pico-8 play session: no input (idle)

[t = 2 s] idle ~2s (no d-pad/buttons)
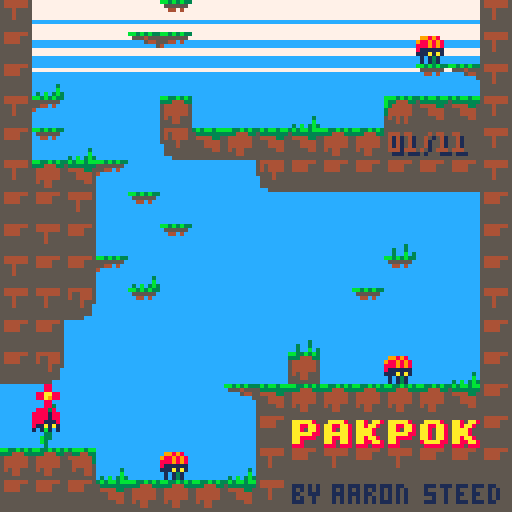

pico-8 cartridge
version 29
__lua__
--pakpok
--by st33d

--Utils

--globals

--flags
f_player = shl(1, 0)--us
f_wall = shl(1, 1)--hard surface
f_trap = shl(1, 2)--area we scan for ids
f_ledge = shl(1, 3)--hard surface only when going down
f_crate = shl(1, 4)--pushable box, causes bugs
f_puck = shl(1, 5)--kickable box
f_stop = shl(1, 6)--stops crates
--pico 8 doesn't use flags this high, so it works for out-of-bounds
f_outside = shl(1, 8)
--everything except crates ignores these
f_trapstop = bor(f_trap,f_stop)

--physical objects
blokmap = {x=0,y=0,w=16,h=16}--defines room boundaries
dropdamp = 0.98--default falling friction
grav = 0.37--set g on a blok to simulate gravity
minmove = 0.1--avoid micro-sliding, floating point error can lead to phasing
poppwr = 5.6--power of pop-jump

us = nil--the player

levels={
  {x=0,y=32,w=16,h=32},--intro - 1
  {x=0,y=16,w=16,h=16},--spikes - 2
  {x=16,y=0,w=16,h=32},--crumble,slabs - 3
  {x=32,y=16,w=16,h=48},--gliding - 4
  {x=16,y=32,w=16,h=32},--poppa - 5
  {x=32,y=0,w=16,h=16},--crate - 6
  {x=64,y=48,w=16,h=16},--spittas - 7
  {x=64,y=16,w=16,h=32},--poppa tight - 8
  {x=48,y=32,w=16,h=32},--spitta skills - 9
  {x=64,y=0,w=16,h=16},--crate skills - 10
  {x=48,y=0,w=16,h=32},--fast slabs - 11
  {x=128-16,y=48,w=16,h=16}--end - 10
  ,{x=0,y=0,w=16,h=16}--test
}


--add to print out debug
debug = {}
-- the coordinates of the upper left corner of the camera
cam_x,cam_y = 0,0
backcol=12
frames=0
fadep=1
transition=nil--screen fade transition
level=1
--level=#levels

-- screen shake offset
shkx,shky = 0,0
-- screen shake speed
shkdelay,shkxt,shkyt=2,2,2

-- based on https://github.com/jonstoler/class.lua
-- i removed the getter setters, no idea if that
-- broke it but it seems to still work
classdef = {}

-- default (empty) constructor
function classdef:init(...) end

-- create a subclass
function classdef:extend(obj)
  local obj = obj or {}
  local function copytable(table, destination)
    local table = table or {}
    local result = destination or {}
    for k, v in pairs(table) do
      if not result[k] then
        if type(v) == "table" and k ~= "__index" and k ~= "__newindex" then
          result[k] = copytable(v)
        else
          result[k] = v
        end
      end
    end
    return result
  end
  copytable(self, obj)
  obj._ = obj._ or {}
  local mt = {}
  -- create new objects directly, like o = object()
  mt.__call = function(self, ...)
    return self:new(...)
  end
  setmetatable(obj, mt)
  return obj
end

-- create an instance of an object with constructor parameters
function classdef:new(...)
  local obj = self:extend({})
  if obj.init then obj:init(...) end
  return obj
end

function class(attr)
  attr = attr or {}
  return classdef:extend(attr)
end



-- for when you need to send a list of stuff to print
function joinstr(...)
  local args = {...}
  local s = ""
  for i in all(args) do
    if type(i)=="boolean" then
      i = i and "true" or "false"
    end
    if s == "" then
      s = i
    else
      s = s..","..i
    end
  end
  return s
end

function pick1(a,b)
  if rnd(2)>1 then
    return a
  end
  return b
end

--print to debug
function debugp(...)
  add(debug,joinstr(...))
end

function add2(obj, ...)
  local args = {...}
  for table in all(args) do
    add(table, obj)
  end
end

-- method is a function(c,r)
function forinrect(x,y,w,h,method)
  for c=x,(x+w)-1 do
    for r=y,(y+h)-1 do
      method(c,r)
    end
  end
end

function fadepal(_perc)
  local p=flr(mid(0,_perc,1)*100)
  local kmax,col,dpal,j,k
  dpal={0,1,1, 2,1,13,6,
           4,4,9,3, 13,1,13,14}
  for j=1,15 do
   col = j
   kmax=(p+(j*1.46))/22
   for k=1,kmax do
    col=dpal[col]
   end
   if j==12 then backcol=col end--set background col
   pal(j,col)
  end
 end


--transitions
transit=class()

function transit:init(swap,delay)
  self.active,self.dir,self.swap,self.delay,self.t=true,1,swap,delay,0
end

function transit:upd()
  self.t+=self.dir
  if self.t==self.delay then
    self.swap()
    self.dir=-1
  elseif self.t==0 then
    self.active=false
  end
  fadepal(1/self.delay*self.t)
end

--Game
--init----------------------
function _init()
  createlevel(level)
  transition=transit(nil,30)
  transition.dir,transition.t=-1,30--fade in
end

function createlevel(n)
  --setting lists in here for efficient reset
  blox = {}--physics list
  chkpnts = {}--checkpoints
  spikes={}--spike shine
  airspikes={}--air spike shine
  --gfx
  effects={}
  mideffects={}
  backeffects={}
  levelnum=nil
  
  blokmap=levels[n]
  --look for map sprites we can convert to a blok
  local function create(c,r,sp)
    sp = sp or mget(c,r)
    local b = nil
    if sp == 1 then
      mset(c,r,0)
      us = player(c,r)
      b=us
    elseif sp >= 4 and sp <= 7 then
      mset(c,r,0)
      b=slab(c,r,sp)
    elseif sp == 38 or sp==39 then
      mset(c,r,0)
      b=slab(c,r,sp)
    elseif sp == 12 or sp==44 then
      if sp==44 then
        sp=12
        mset(c,r,24)--spikes behind crate
        add(spikes,{x=c*8,y=r*8})
      else mset(c,r,0) end
      --crate
      b=blok(c*8,r*8,8,8,f_crate,bor(f_trap,f_ledge),sp)
      b.pushmask,b.g,b.dy = bor(f_crate,f_player),grav,dropdamp
      b.momignore=f_trap
    elseif sp == 16 then
      b=puck(c,r,sp)
    elseif sp == 56 then
      b=poppa(c,r,sp)
    elseif sp == 19 or sp==20 then
      mset(c,r,0)
      b=spitta(c,r,sp)
    elseif sp == 26 then
      mset(c,r,0)
      add(chkpnts,chkpnt(c,r))
    elseif sp==24 then
      add(spikes,{x=c*8,y=r*8})
    elseif sp==28 then
      add(airspikes,{x=c*8,y=r*8})
    elseif not levelnum and sp==63 then
      levelnum={x=c*8,y=r*8}
    end
    if b then
      add(blox,b)
    end
  end
  forinrect(blokmap.x,blokmap.y,blokmap.w,blokmap.h,create)
  cam_x,cam_y=us:cam()
  
  flrsharps=sharps(spikes,{99,99,100,100,100,101,101,101,101,102,102,103,103})
  airsharps=sharps(airspikes,{88,88,88,104,104,104,104,105,105,106,106,107,107})
  
end

--update----------------------
function _update()
  
  if transition then return end
  
  -- clear colision data
  for a in all(blox) do
    a.touchx,a.touchy = nil,nil
  end
  
  -- simulate
  if(us.active)us:upd()--player 1st for feels
  
  --update checkpoints
  for c in all(chkpnts) do
    c:upd()
  end
  
  for a in all(blox) do
    if(a ~= us and a.active) a:upd()
  end
  
  -- garbage collect
  local good,i = {},1
  for a in all(blox) do
    if a.active then
      good[i] = a
      i += 1
    end
  end
  blox=good
  
  frames+=1
  
end

--draw----------------------
function _draw()
  
  if transition then
    transition:upd()
    if not transition.active then
      transition=nil
      showlevelnum=128
    end
  end
  
  cls(backcol)
  
  -- update camera position
  local x,y = us:cam()
  local f = 0.25
  local scroll_x,scroll_y = (x-cam_x)*f,(y-cam_y)*f
  cam_x += scroll_x
  cam_y += scroll_y
  
  local cx,cy=cam_x+shkx, cam_y+shky
  camera(cx,cy)
  -- cloud lines
  rectfill(cx,cy,cx+127,cy+4,7)
  rectfill(cx,cy+6,cx+127,cy+9,7)
  rectfill(cx,cy+12,cx+127,cy+13,7)
  rectfill(cx,cy+17,cx+127,cy+17,7)
  
  -- draw map
  backeffects=draw_active(backeffects)
  x,y = blokmap.x*8,blokmap.y*8
  
  for c in all(chkpnts) do
    c:draw()
  end
  
  map(blokmap.x,blokmap.y,x,y,blokmap.w,blokmap.h)
  --draw the level number if present
  if levelnum then
    local lvls=#levels-2
    local s = (level<10 and "0"..level or ""..level).."/"..(lvls<10 and "0"..lvls or ""..lvls)
    print(s,levelnum.x+2,levelnum.y+2,1)
    print(s,levelnum.x+1,levelnum.y+1,4)
  end
  flrsharps:draw()
  airsharps:draw()
  --draw a rect of ground under map for screenshake to see
  y += blokmap.h*8
  rectfill(x,y,x+blokmap.w*8,y+8,5)
  mideffects=draw_active(mideffects)
  -- draw blox
  for a in all(blox) do
    if a.active then
      if(a~=us)a:draw()
      --a:drawdbg()
    end
  end
  if(us.active)us:draw()
  
  effects=draw_active(effects)
  
  --update screen shake
  if shkxt > 0 then
    shkxt-=1
    if shkxt == 0 then
      local sn = sgn(shkx)
      if sn > 0 then
        shkx = -shkx
      else
        shkx= -(shkx+1)
      end
      shkxt=shkdelay
    end
  end
  if shkyt > 0 then
    shkyt-=1
    if shkyt == 0 then
      local sn = sgn(shky)
      if sn > 0 then
        shky = -shky
      else
        shky= -(shky+1)
      end
      shkyt=shkdelay
    end
  end
  
  -- print out values added to debug
  pal()
  local total,ty,good=#debug,0,{}
  for i=1,total do
    local s = debug[i]
    print(s,1+cam_x,1+cam_y+ty,0)
    ty += 8
    if(i > total-15) add(good, s)
  end
  debug = good
  
end

-- set screen shake
function shake(x,y)
  if(abs(x)>abs(shkx)) shkx,shkxt=x,shkdelay+1
  if(abs(y)>abs(shky)) shky,shkyt=y,shkdelay+1
end

-- garbage collect drawings on the fly
function draw_active(table)
  local good,i = {},1
  for a in all(table) do
    if a.active then
      a:draw()
      good[i] = a
      i += 1
    end
  end
  return good
end




--Engine
-- aabb recursive moving entity
blok = class()
blokn = 0--track instances of blok for debugging

-- x,y,w,h: bounds
-- flag: a pico 8 map flag
-- ignore: flags we want this blok to ignore
-- sp: sprite
function blok:init(x,y,w,h,flag,ignore,sp)
  self.active,self.x,self.y,self.w,self.h,self.flag,self.ignore,self.sp=
    true,x or 0,y or 0,w or 8,h or 8,flag or 0,ignore or 0,sp or 1
  self.vx,self.vy,self.dx,self.dy,self.touchx,self.touchy=
    0,0,0,0,nil,nil
  self.flipx,self.flipy=false,false
  self.pushmask,self.crushmask,self.momignore = 0,0,nil
  --parent and child carrying, mom and kids
  self.mom,self.kids,self.g = nil,{},0
  blokn+=1
  self.n=blokn
end

--update
function blok:upd()
  --move x, then y, allowing us to slide off walls
  --avoid micro-sliding, floating point error can cause phasing
  if abs(self.vx) > 0.1 then
    self:movex(self.vx)
  end
  if abs(self.vy) > 0.1 then
    self:movey(self.vy)
  end
  --apply damping
  self.vx*=self.dx
  self.vy*=self.dy
  --fall
  if abs(self.g)~=0 then
    if not self.mom then
      self.vy+=self.g
    else
      local m=self.mom
      --check mom is still there
      if not m.movex then
        if mget(m.x/8,m.y/8)~=m.sp then
          self.mom=nil
        end
      end
    end
  end
end

function blok:movex(v)
  local x,y,w,h = self.x,self.y,self.w,self.h
  local edge,obstacles = v>0 and x+w or x,{}
  if v>0 then
    obstacles=getobstacles(x+w,y,v,h,self.ignore,self)
    sort(obstacles,rightwards)
  elseif v<0 then
    obstacles=getobstacles(x+v,y,abs(v),h,self.ignore,self)
    sort(obstacles,leftwards)
  end
  if #obstacles>0 then
    for ob in all(obstacles) do
      local obedge=v>0 and ob.x or ob.x+ob.w
      --break if v reduced to no overlap
      if (v>0 and obedge > edge+v) or (v<0 and obedge < edge+v) then break end
      local shdmove = (edge+v)-obedge--how far should it move?
      self.touchx=ob
      --push?
      if band(ob.flag, self.pushmask)>0 and ob.movex then
        local moved,crush=ob:movex(shdmove),band(ob.flag,self.crushmask)>0
        if abs(moved) < abs(shdmove) then
          if crush then--won't budge, destroy?
            if ob.death then ob:death(self) end
          else v -= shdmove-moved end
        end
      else
        v -= shdmove
      end
      --quit or shdmove will work in reverse
      if(abs(v)<000.1)break
    end
  end
  
  self.x+=v
  
  --have i lost a parent?
  if self.mom then
    local p=self.mom
    if self.x>=p.x+p.w or self.x+self.w<=p.x then
      if p.delkid then
        p:delkid(self)
      else self.mom = nil end
    end
  end
  
  --move children
  if #self.kids>0 then
    local kids=self.kids
    if v>0 then
      for i=#kids,1,-1 do
        kids[i]:movex(v)
      end
    elseif v<0 then
      for i=1,#kids do
        kids[i]:movex(v)
      end
    end
  end
  
  return v
end

--jumping up thru ledges and moving plaforms
--makes this bit very hacky
function blok:movey(v)
  local x,y,w,h = self.x,self.y,self.w,self.h
  local edge,obstacles = v>0 and y+h or y,{}
  if v>0 then
    --ledge landing hack when moving down
    obstacles=getobstacles(x,y+h,w,v,self.momignore or self.ignore,self)
    sort(obstacles,downwards)
  elseif v<0 then
    obstacles=getobstacles(x,y+v,w,abs(v),self.ignore,self)
    sort(obstacles,upwards)
  end
  if #obstacles>0 then
    for ob in all(obstacles) do
      local obedge=v>0 and ob.y or ob.y+ob.h
      --break if v reduced to no overlap
      if (v>0 and obedge > edge+v) or (v<0 and obedge < edge+v) then break end
      --how far should it move?
      local shdmove,skip = (edge+v)-obedge,false
      --is there a special rule for landing on it?
      if v>0 and self.momignore then
        --skip this block if we were below its top
        if y+h>ob.y then skip=true end
      end
      if not skip then
        self.touchy=ob
        local moved,crush=0,band(ob.flag,self.crushmask)>0
        --push?
        if band(ob.flag, self.pushmask)>0 and ob.movey then
          
          moved=ob:movey(shdmove)
          
          --add to children if slower than us
          if v<0 and v<ob.vy and ob.mom ~= self then
            self:addkid(ob)
          end
          if abs(moved) < abs(shdmove) then
            --crush
            if crush then--won't budge, destroy?
              if ob.death then ob:death(self) end
            else
              v -= shdmove-moved
            end
          end
        else v -= shdmove end
        
        --let's say if i can't crush it, it's floor
        if shdmove > 0 and not crush then
          if self.mom then self:delmom() end
          if ob.addkid then ob:addkid(self)
          else
            self.mom=ob
            self.vy=0--cancel velocity
          end
        end
        
        --quit or shdmove will work in reverse
        if(abs(v)<000.1)break
      end
    end
  end
  
  self.y+=v
  
  --have i lost a parent?
  if self.mom then
    if self.y+self.h<self.mom.y then
      self:delmom()
    end
  end
  --move children down? (up is handled by push)
  if v>0 and #self.kids>0 then
    for b in all(self.kids) do
      if b.active then b:movey(v) end
    end
  end
  
  return v
end

function blok:addkid(b)
  if b.mom then b:delmom() end
  b.mom = self
  b.vy = 0
  add(self.kids, b)
  --need to sort children so they're moved without colliding
  sort(self.kids, rightwards)
end

function blok:delkid(b)
  b.mom = nil
  del(self.kids, b)
end

--check there is a parent before calling this
function blok:delmom()
  if self.mom.delkid then self.mom:delkid(self)
  else self.mom = nil end
end

-- clear parent and children - usually called during death()
function blok:divorce()
  if self.mom then self:delmom() end
  for b in all(self.kids) do
    b.mom,b.vy = nil,0
  end
  self.kids = {}
end

function blok:jmp(p)
  self:divorce()
  local s = -p*0.8--magic jumping ratio that i accidentally got stuck on
  self.vy=s
  self.dy=dropdamp
end

function blok:center()
  return self.x+self.w*0.5,self.y+self.h*0.5
end

function blok:intersectsblok(a)
  return not (a.x>=self.x+self.w or a.y>=self.y+self.h or self.x>=a.x+a.w or self.y>=a.y+a.h)
end

function blok:intersects(x,y,w,h)
  return not (x>=self.x+self.w or y>=self.y+self.h or self.x>=x+w or self.y>=y+h)
end

function blok:contains(x,y)
  return x>=self.x and y>=self.y and x<self.x+self.w and y<self.y+self.h
end

function blok:within(x)
  return x>=self.x and x<self.x+self.w
end


--this fails at long distance
--the overflow causes 0,0,0 to be returned, watch for it
function blok:normalto(bx,by)
  local ax,ay = self:center()
  local vx,vy = (bx-ax),(by-ay)
  local len = sqrt(vx*vx+vy*vy)
  if(len > 0) return vx/len,vy/len,len
  return 0,0,0
end

--x,y:position or x is an blok, v:speed, d:damping
function blok:moveto(x,y,v,d)
  local tx,ty,len = self:normalto(x,y)
  if(v > len) v = len
  self.vx,self.vy,self.dx,self.dy = tx*v,ty*v,d,d
end

--check for traps
function blok:trapchk()
  local traps = mapobjects(self.x,self.y,self.w,self.h,bnot(f_trap))
  local endgame = false
  if #traps > 0 then
    -- found traps
    for t in all(traps) do
      local c,r,s = flr(t.x/8),flr(t.y/8),t.sp
      -- floor spikes?
      if s==24 then
        --hit when going down
        if self.y+self.h > t.y+2 and self.y+self.h<=t.y+t.h and blok.within(t,self.x+self.w/2) and
          (self.vy>grav*2 or (self.y+self.h < t.y+t.h-2 and self.vy>0))
        then
          self:death(t)
        end
      -- air spikes?
      elseif s==28 then
        --be nice
        if blok.contains(t,self:center()) then
          self:death(t)
        end
      end
      if not self.active then break end
    end
  end
end

function blok:death(src)--source of death
  self:divorce()
  self.active=false
end

function blok:drawdbg()
  rect(self.x,self.y,self.x+self.w-1,self.y+self.h-1,3)
 if self.mom then
   local m=self.mom
   line(self.x+self.w/2,self.y+self.h/2,m.x+m.w/2,m.y+m.h/2,3)
 end
 print(self.n,self.x,self.y-8,7)
end

function blok:dustx()
  dust((self.flipx and self.x+self.w or self.x),
          self.y+self.h/2+rnd(self.h/2),
          2,pick1(6,7))
end
 
function blok:dusty()
  dust(self.x+self.w/2,self.y+self.h,2,pick1(6,7))
end

function blok:updanim()
  self.anim:draw()
  if not self.anim.active then self.anim=nil end
end

function blok:draw(sp,offx,offy)
  sp,offx,offy = sp or self.sp,offx or -4,offy or -4
  local x,y=offx+self.x+self.w*0.5,offy+self.y+self.h*0.5
  spr(sp,x,y,1,1,self.flipx,self.flipy)
end

-- collision utils

function centertile(c,r,w,h)
  w,h = (w or 0),(h or 0)
  return (4+c*8)-w*0.5,(4+r*8)-h*0.5
end

function lookblokx(x,y,w,h,v,source)
  for b in all(blox) do
    if b~=source and ((v>0 and b:intersects(x+w,y,v,h)) or
      (v<0 and b:intersects(x+v,y,abs(v),h))) then
      return b
    end
  end
  return nil
end

function lookbloky(x,y,w,h,v,source)
  for b in all(blox) do
    if b~=source and ((v>0 and b:intersects(x,y+h,w,v)) or
      (v<0 and b:intersects(x,y+v,w,abs(v)))) then
      return b
    end
  end
  return nil
end

--return a table of objects describing tiles on the map
--ignore: do not return anything with this flag
--result: a table of results to add to
function mapobjects(x,y,w,h,ignore,result)
  result,ignore = result or {},ignore or 0
  local xmin, ymin = flr(x/8),flr(y/8)
  -- have to deduct a tiny amount, or we end up looking at a neighbour
  local xmax, ymax = flr((x+w-0.0001)/8),flr((y+h-0.0001)/8)
  local rxmin,rymin,rxmax,rymax = blokmap.x,blokmap.y,blokmap.x+blokmap.w-1,blokmap.y+blokmap.h-1
  for c=xmin,xmax do
    for r=ymin,ymax do
      --bounds check
      if c<rxmin or r<rymin or c>rxmax or r>rymax then
        add(result, {x=c*8,y=r*8,w=8,h=8,flag=f_outside,sp=0})
      else
        local sp=mget(c,r)
        local f = fget(sp)
        if f > 0 and band(f, ignore) == 0 then
          add(result, {x=c*8,y=r*8,w=8,h=8,flag=f,sp=sp})
        end
      end
    end
  end
  return result
end

function getblox(x,y,w,h,ignore,source)
  local result = {}
  ignore = ignore or 0
  for a in all(blox) do
    if a ~= source and a.active then
      if band(ignore, a.flag)==0 and a:intersects(x,y,w,h) then
        add(result, a)
      end
    end
  end
  return result
end

--return all blox or tiles in an area,
--excluding source from the list and anything with a flag it ignores
--tiles returned are basic versions of blox
function getobstacles(x,y,w,h,ignore,source)
  local result = {}
  ignore = ignore or 0
  mapobjects(x,y,w,h,ignore,result)
  for a in all(blox) do
    if a ~= source and a.active then
      if band(ignore, a.flag)==0 and a:intersects(x,y,w,h) then
        add(result, a)
      end
    end
  end
  return result
end



-- sorting comparators
function rightwards(a,b)
  return a.x>b.x
end
function leftwards(a,b)
  return a.x<b.x
end
function downwards(a,b)
  return a.y>b.y
end
function upwards(a,b)
  return a.y<b.y
end

--insertion sort
function sort(a,cmp)
  for i=1,#a do
    local j = i
    while j > 1 and cmp(a[j-1],a[j]) do
        a[j],a[j-1] = a[j-1],a[j]
    j = j - 1
    end
  end
end

--it's you murphy
player = blok:extend()

function player:init(c,r)
  self.sc, self.sr = c,r -- spawn column & row
  add(chkpnts,chkpnt(c,r))--drop a checkpoint
  c,r = c*8+1,r*8+2
  blok.init(self,c,r,6,6,f_player,bor(f_trapstop,f_ledge),1)
  self.dx,self.dy,self.speed,self.g=
    0.4,dropdamp,0.8,grav
  self.pushmask = bor(f_puck,f_crate)
  --same as our normal self.ignore, but without f_ledge
  --this hack allows us to collide with only the top of
  --an f_ledge and ignore the rest
  --(i would implement all directions, but pico8 m8)
  self.momignore = f_trapstop
  self.coyote=0
  self.jmpheld=false
  self.jmphold=0
  self.camy=self.y+self.h/2
  self.launched=false
  self.exit=false
end

function player:upd()
  
  if self.exit then
    if self.x<self.exit.x+10 then
      self.x+=1
    else
      if not transition then
        transition=transit(function()
          if level<=#levels then
            level+=1
            createlevel(level)
          end
        end,30)
      end
    end
    return
  end
  
  --trap check
  self:trapchk()
  if not self.active then return end
  
  -- move
  if btn(0) then
   self.vx -= self.speed
   self.flipx=true
  end
  if btn(1) then
   self.vx += self.speed
   self.flipx=false
  end
  self.dy=dropdamp
  --jump curve
  --if self.vy<0 and self.jumphold<-0.1 then
  --  self.vy+=self.jumphold
  --  self.jumphold*=0.5
  --end
  local btndwn=(btn(4) or btn(5))
  if btndwn then
    if btndwn~=self.btndwn then
      sfx(3,0)--flap wings
    end
    if self.mom==nil and self.vy>=0 then
      self.dy=0.1
    end
    if self.coyote>0 and not self.jmpheld then
      self:jmp(3.1)
      sfx(2)
    end
  else
    self.jmpheld=false
    if btndwn~=self.btndwn then
      sfx(-1,0)--stop flap wings
    end
  end
  self.btndwn=btndwn
  
  --input lag
  if self.mom then self.coyote=3
  else self.coyote-=1 end
  --if we're about to push a crate, make it feel heavy
  if abs(self.vx) > minmove then
    local ob=lookblokx(self.x,self.y,self.w,self.h,self.vx)
    if ob then
      if band(ob.flag,f_crate)>0 then self.vx*=0.67 end
    end
  end
  
  if self.coyote>0 or self.vy>0 then self.camy=self.y+self.h/2 end
  
  --simulate
  blok.upd(self)
  
  if self.touchx then
    local ob=self.touchx
    if self.mom then
      if band(ob.flag,f_puck)>0 then
        if not ob.charge then
          --kick
           ob:bump(self.flipx,self)
        end
      elseif ob.sp==29 then
         self.exit=ob
         self.y=(ob.y+ob.h)-self.h
         sfx(-1,0)--stop flap wings
         sfx(6)--fanfare
      end
    end
    self.vx=0
  end
  if(self.touchy and self.touchy.mom~=self) self.vy=0
  
  
end

function player:jmp(p)
  blok.jmp(self,p)
  self.coyote=0
  self.jmpheld=true
  if p==poppwr then
    splode(self.x+self.w/2,self.y+self.h/2,5,7,effects,7)
    self.launched=true
    sfx(1)
  end
end

--where does the camera go?
function player:cam()
  local x,y = self:center()
  
  if(not self.active) x,y = centertile(self.sc,self.sr)
  --local s=64--scale of camera steps
  --x,y=flr((x+s/2)/s)*s,flr(y/s)*s
  --handle any size room of 8px units
  x = min(max(x-64, blokmap.x*8), -128+(blokmap.x+blokmap.w)*8)
  y = min(max(y-64, blokmap.y*8), -128+(blokmap.y+blokmap.h)*8)
  return x,y
end

function player:death(src)--src: source of death
  blok.death(self)
  
  --crush pop
  --pop out/in the player if the kill is unfair
  if src.crushmask and band(self.flag,src.crushmask)>0 then
    if src.touchy==self then
      local c=self.x+self.w/2
      local sandwich = {src, self.touchy}
      for b in all(sandwich) do
        --pop if center of filling is outside of bread
        if c<=b.x then
          local v = (b.x-self.w)-self.x
          local m = self:movex(v)
          if m == v and (self.x+self.w<=src.x or self.x>=src.x+src.w) then
            self.active=true
          end
        elseif c>=b.x+b.w then
          local v = (b.x+b.w)-self.x
          local m = self:movex(v)
          if m == v and (self.x+self.w<=src.x or self.x>=src.x+src.w) then
            self.active=true
          end
        end
        if self.active then break end
      end
    end
  end
  --create corpse
  if not self.active then
    self.launched=false
    splode(self.x+self.w/2,self.y+self.h/2,6,8,effects,7)
    add(effects,corpse(self,self.x,self.y,79,0,-3))
    sfx(-1,0)--stop flap wings
    sfx(5)
  end
end

function player:respawn()
  self.x,self.y,self.active,self.vy=self.sc*8,self.sr*8,true,0
  add(blox,self)
end

function player:draw()
  if self.exit then
    blok.draw(self,1+((frames/2)%2),-4,-4)
    local x,y=self.exit.x,self.exit.y
    spr(30,x,y)
    spr(mget(x/8+1,y/8),x+8,y)
  elseif (btn(4) or btn(5)) then
    local f=(frames%6)+73
    blok.draw(self,f,-4,-5)
  else
    blok.draw(self,((btn(1)or btn(0)) and 1+((frames/2)%2) or 1),-4,-4)
  end
  if self.launched then
    self:dusty()
    if self.vy>=0 then self.launched=false end
  end
  if self.anim then self:updanim() end
end




--kickable crate
puck = blok:extend()

function puck:init(c,r,sp)
  self.sc, self.sr = c,r -- spawn column & row
  mset(c,r,25)--spawn marker
  c,r = c*8+1,r*8+2
  blok.init(self,c,r,6,6,f_puck,bor(f_trapstop,f_ledge),sp)
  self.dx,self.dy,self.speed,self.g=
    0,dropdamp,2,grav
  self.pushmask = bor(f_player,f_puck)
  self.momignore = f_trapstop
  self.charge=false
  self.anim=nil
end

function puck:upd()
  --trap check
  self:trapchk()
  if not self.active then return end
  
  if self.charge then
    if self.flipx then
      self.vx -= self.speed
    else
      self.vx += self.speed
    end
  end
  --simulate
  blok.upd(self)
  if self.charge then
    if self.touchx then
      local ob=self.touchx
      local c=ob.x+ob.w/2
      if (self.flipx and c<self.x) or (not self.flipx and c>self.x) then 
        if ob==us then--and us.coyote>0 then
          self:launch(ob)
        elseif ob.sp==self.sp then
          --kick
          self.charge=false
          ob:bump(self.flipx,self)
        else
          --is it crumble?
          if ob.sp>=52 and ob.sp<=54 then
            local x,y=ob.x+ob.w/2,ob.y+ob.h/2
            for i=1,4 do
              add(effects,debris(x,y,pick1(93,94),-1+rnd(2),-2-rnd(2)))
            end
            splode(x,y,5,7,effects,7)
            sfx(9)
            mset(ob.x/8,ob.y/8,0)
          end
          --bump
          self.flipx=(not self.flipx)
          sfx(7)
        end
      end
    end
  else
    if self.mom==us then
      if us.mom then
        self:divorce()
        us.y,self.y=self.y,self.y+us.h
        us:jmp(poppwr)
      end
    end
  end
end

function puck:bump(flipx,bumper)
  --anim:init(x,y,sps,table,t)
  sfx(0)
  self.charge,self.flipx=true,flipx
  bumper.anim=anim((flipx and self.x+self.w or self.x-8), self.y+self.h-8,
  {84,84,85,85,86,86,87,87},6,flipx,bumper)
end

function puck:death()
  blok.death(self)
  self.charge,self.vx,self.vy=false,0,0
  splode(self.x+self.w/2,self.y+self.h/2,6,8,effects,7)
  add(effects,corpse(self,self.x,self.y,95,0,-3))
  sfx(5)
end

function puck:respawn()
  self.x,self.y,self.active,self.vy=self.sc*8,self.sr*8,true,0
  add(blox,self)
end

function puck:launch(ob,flipx)
  flipx=flipx or self.flipx
  ob:movey(self.y-(ob.y+ob.h))--move item to top
  self:movex(flipx and -6 or 6)--slide under
  self.vx=0
  self.charge=false
  shake(0,2)
  ---ob.y=(self.y+self.h)-ob.h--consistent  jump
  ob:jmp(poppwr)
  --splode(self.x+self.w/2,self.y+self.h/2,5,6,effects,7)
end

function puck:draw()
  if self.charge then
    blok.draw(self,self.sp+1+((frames)%2))
    self:dustx()
  else
    blok.draw(self)
  end
  if self.anim then self:updanim() end
end

--walking trap
poppa = blok:extend()

function poppa:init(c,r,sp)
  self.sc, self.sr = c,r -- spawn column & row
  mset(c,r,25)--spawn marker
  c,r = c*8,r*8+4
  blok.init(self,c,r,8,4,f_trap,bor(f_trap,f_ledge),sp)
  self.dx,self.dy,self.speed,self.g=
    0,dropdamp,0.5,grav
  self.pushmask = 0
  self.momignore = f_trapstop
  self.charge=false
end

function poppa:upd()
  --trap check
  self:trapchk()
  if not self.active then return end
  
  local tops = getblox(self.x-4,self.y-4,self.w+8,self.h+4,bor(f_trapstop,f_wall),self)
  
  if self.charge then
    if #tops>0 then
      for b in all(tops) do
        if b.y+b.h==self.y+self.h then
          local c = b.x+b.w/2
          if c>self.x and c<self.x+self.w then
            self.charge=false
            if b==us then shake(0,2)
            else
              splode(self.x+self.w/2,self.y+self.h/2,5,7,effects,7)
            end
            sfx(1)
            b:jmp(poppwr)
            b:movey(-4)--out of sensor, reattach child
          end
        end
      end
    end
  else
    if #tops>0 then
      if not self.charge then sfx(10) end
      self.charge=true
    else
      self.vx += (self.flipx and -self.speed or self.speed)
    end
  end
  --simulate
  blok.upd(self)
  
  if self.touchx then
    self.flipx=(not self.flipx)
  end
  
end

function poppa:death()
  blok.death(self)
  self.charge,self.vx,self.vy=false,0,0
  splode(self.x+self.w/2,self.y+self.h/2,6,8,effects,7)
  add(effects,corpse(self,self.x,self.y,127,0,-3))
  sfx(5)
end

function poppa:respawn()
  self.x,self.y,self.active,self.vy=self.sc*8,self.sr*8,true,0
  add(blox,self)
end


function poppa:draw()
  if self.charge then
    blok.draw(self,self.sp+2)
  else
    blok.draw(self,self.sp+((frames/2)%2))
  end
end

function poppa:drawdbg()
  rect(self.x-4,self.y-4,(self.x-4)+self.w+8,(self.y-4)+self.h+4,10)
  blok.drawdbg(self)
end

--shoots projectile
spitta = blok:extend()
spitframes={20,68,69,70,69,70,69,70,69,70,69,70,69,70,71,72}
spitframetotal=#spitframes
function spitta:init(c,r,sp)
  blok.init(self,c*8,r*8+2,8,6,f_wall,0,sp)
  self.pushmask = 0
  self.momignore = f_trapstop
  self.charge=false
end

function spitta:upd()
  local tops = getblox(self.x,self.y-2,self.w,2,bor(f_trapstop,f_wall),self)
  if #tops>0 then
    if not self.charge and tops[1].mom==self then
      self.charge=true
      sfx(11)
      local b=ball(self.x+4,self.y+2,(self.sp==19 and -2 or 2))
      add(blox,b)
    end
  else
    self.charge=false
  end
end

function spitta:draw()
  if self.charge then
    self.flipx=false
    blok.draw(self,self.sp+2)
  else
    local sp = spitframes[1+flr(frames/4)%spitframetotal]
    self.flipx=self.sp==19
    blok.draw(self,sp,-4,-5)
  end
end

ball = blok:extend()
function ball:init(x,y,vx)
  blok.init(self,x+vx*2,y,4,4,f_trap,bor(f_trapstop,f_ledge),23)
  self.dx,self.dy,self.vx,self.speed=
    1,1,vx,vx
  self.pushmask = 0
  self.momignore = f_trapstop
end
function ball:upd()
  blok.upd(self)
  if self.touchx then
    local ob=self.touchx
    for i=1,4 do
      add(effects,debris(self.x-2,self.y-2,pick1(80,81),-1+rnd(2),-2-rnd(2)))
    end
    splode(self.x+self.w/2,self.y+self.h/2,3,11,effects,10)
    if ob.bump then
      ob:bump(self.speed<0,self)
      local a=self.anim
      a.x,a.y,a.track=self.x+a.x,self.y+a.y,nil
      add(effects,self.anim)
    else
      sfx(12)
    end
    self:death()
  end
end




--all purpose crusher and moving platform
slab = blok:extend()
slabignore=bor(f_trapstop,f_ledge)
slabledgeignore=f_outside-1--ignore everything going down
function slab:init(c,r,sp)
  self.sc, self.sr = c,r -- spawn column & row
  mset(c,r,59)--spawn marker
  self.speed,self.fast=0.5,1
  blok.init(self,c*8,r*8,8,sp>=38 and 2 or 8,fget(sp),slabignore,sp)
  local push=bor(f_puck,bor(f_player,f_crate))
  self.pushmask,self.crushmask = push,push
  --stretch
  local n=c+1
  while mget(n,r)==sp do
    mset(n,r,59)
    self.w+=8
    n+=1
  end
  n=r+1
  while mget(c,n)==sp do
    mset(c,n,59)
    self.h+=8
    n+=1
  end
    
end

function slab:upd()
  --direction command check (top left)
  local traps = mapobjects(self.x,self.y,8,8,bnot(f_trap))
  local endgame = false
  if #traps > 0 then
    -- found a trap
    local t = traps[1]
    local c,r,s = flr(t.x/8),flr(t.y/8),t.sp
    -- is it a dir command?
    if (s>=8 and s<=11) or (s>=40 and s<=43) then
      local fast=1
      if s>=40 and s<=43 then
        fast,s=4,s-32
      end
      -- dir commands start at 8
      local cx,cy = self.x+4,self.y+4
      local tx,ty = centertile(c,r)
      local nsp = s-4
      if(self.sp>=38)nsp+=32
      if(abs(tx-cx)==0 and abs(ty-cy)==0) self.sp,self.fast,sp=nsp,fast,nsp
    end
  end
  -- move
  local sp,speed = self.sp,self.speed*self.fast
  if (sp==4) self.vx -= speed
  if (sp==5) self.vx += speed
  if (sp==6) self.vy -= speed
  if (sp==7) self.vy += speed
  if sp==38 then
    self.vy -= speed
    self.ignore=slabignore
  elseif sp==39 then
    self.vy+=speed
    self.ignore=slabledgeignore
  end
  blok.upd(self)
end

function slab:draw(x,y,big)
  x,y,sp=x or self.x,y or self.y,self.sp
  spr(sp,x,y)
  if (frames/4)%2<1 then
    if sp>=38 then spr(sp+28,x,y-1)
    else spr(sp+60,x,y) end
  end
  if not big and self.w>8 then
    for xb=self.w-8,8,-8 do
      self:draw(x+xb,y,true)
    end
  end
  if not big and self.h>8 then
    for yb=self.h-8,8,-8 do
      self:draw(y,y+yb,true)
    end
  end
end




-- just a sprite from the sheet
anim = class()
function anim:init(x,y,sps,t,flipx,track)
  self.active,self.x,self.y,self.sps,self.i,self.t,self.flipx,self.track=
    true,(track and x-track.x or x),(track and y-track.y or y),sps,1,t or 0,flipx,track
end
function anim:draw()
  local sp = self.sps[self.i]
  if self.track then
    if(sp)spr(sp,self.x+self.track.x,self.y+self.track.y,1,1,self.flipx)
  else
    if(sp)spr(sp,self.x,self.y,1,1,self.flipx)
  end
  self.i+=1
  --if self.i>#self.sps then self.i=1 end
  if self.t > 0 then
    self.t-=1
    if self.t <= 0 then
      self.active=false
    end
  end
end

debris=class()
function debris:init(x,y,sp,vx,vy)
  self.active,self.x,self.y,self.sp,self.vx,self.vy,self.flipx=
    true,x,y,sp,vx,vy,(rnd(2)>1 and true or false)
end
function debris:draw()
  spr(self.sp,self.x,self.y,1,1,self.flipx)
  self.x+=self.vx
  self.y+=self.vy
  --apply damping
  self.vx*=dropdamp
  self.vy*=dropdamp
  self.vy+=grav
  if self.y>cam_y+128 then self.active=false end
end

sharps=anim:extend()
function sharps:init(list,sps)
  anim.init(self,0,0,sps,#sps+30+flr(rnd(60)))
  self.list=list
  self.n=flr(rnd(#list))+1
end
function sharps:next()
  local n,list=self.n,self.list
  if #list>1 then
    repeat
      n+=flr(rnd(#list))+1
      if(n>#list)n=1
    until list[n]~=self.ob
    self.ob,self.x,self.y=list[n],list[n].x,list[n].y
  end
  self.n,self.t,self.active,self.i=n,#self.sps+80+flr(rnd(60)),true,1
end
function sharps:draw()
  if #self.list==0 then return end--safety
  if self.ob then
    anim.draw(self)
    if not self.active then
      self:next()
    end
  else self:next() end
end

corpse=debris:extend()
function corpse:init(body,x,y,sp,vx,vy)
  self.body,self.stg=body,0
  debris.init(self,x,y,sp,vx,vy)
end
function corpse:draw()
  if self.stg==2 then--fly up
    self.y-=4
    self.v*=1.15
    self.x+=self.v
    if self.y<cam_y then
      self.active=false
    end
    spr(108+(frames%4),self.x,self.y,1,1,self.flipx)
  elseif self.stg==1 then--carry body to respawn
    self.y-=2
    local targ=self.body.sr*8
    if self.y>targ+32 then
      self.y-=2
    end
    self.body.y=self.y+6
    if self.y+6<targ then
      self.body:respawn()
      self.stg,self.v=2,rnd(0.6)-0.3
      sfx(8,2)
    end
    self.body:draw()
    spr(108+(frames%4),self.x,self.y,1,1,self.flipx)
  else--fall
    debris.draw(self)
    if not self.active then
      --pull body up screen
      self.stg,self.active=1,true
      self.x,self.y=self.body.sc*8,(cam_y+128<self.body.sr*8 and blokmap.h*8 or cam_y+128)
      self.body.x=self.x
    end
  end
end
    

dust=class()
function dust:init(x,y,r,c)
  self.active,self.x,self.y,self.r,self.c=true,x,y,r,c
  add(mideffects,self)
end
function dust:draw()
  circfill(self.x,self.y,self.r,self.c)
  self.r-=0.2
  self.y+=0.1
  if self.r<=0 then self.active=false end
end

-- bang
splode = class()
function splode:init(x,y,r,col,table,colw)
  self.active,self.x,self.y,self.r,self.t,self.col,self.colw,table=
    true,x or 64,y or 64,r or 8,0,col or 7,colw or 7,table or effects
  -- add to a list for drawing
  add(table, self)
end
function splode:draw()
  local t,x,y,r,col,colw = flr(self.t*0.5),self.x,self.y,self.r,self.col,self.colw
  if t == 0 then
    --black frame to make it pop
    circfill(x,y,r,colw)
    circfill(x,y,r-1,9)
  elseif t < 2 then
    --full
    circfill(x,y,r,col)
    circfill(x,y,r-1,colw)
  else
    --shrink
    if t <= r then
      for rf=t,r do
        if rf==r then
          circ(x,y,rf,col)
        else
          circ(x,y,rf,colw)
        end
      end
    else
      self.active = false
    end
  end
  self.t+=1
end

--checkpoint
chkpnt=class()
function chkpnt:init(c,r)
  self.c,self.r,self.on,self.y=c,r,false,r*8
end

function chkpnt:upd()
  if not self.on then
    if us.active then
      local x,y=us:center()
      if flr(x/8)==self.c and flr(y/8)==self.r then
        self.on=true
        us.sc,us.sr=self.c,self.r
        sfx(4,2)
        for c in all(chkpnts) do
          if c~=self then
            c.on=false
          end
        end
      end
    end
    if self.y<self.r*8 then
      self.y+=1
    end
  else
    if self.y>(self.r-1)*8 then
      self.y-=1
    end
  end
end

function chkpnt:draw()
  local x,y,h=self.c*8,self.y,(self.r+1)*8-self.y
  if h>8 then
    spr(98,x,y+8,1,(h-8)/8)--vine
    h=8
  end
  if self.on then
    spr(27,x,y,1,h/8)
  else
    spr(26,x,y,1,h/8)
  end
end
__gfx__
000000000000000000000000bb33b3b33bb33b333bb33b333bb33b333bb33b33000000000000000000000000000000006b333bb3bb3b3b33bb3b3b33bb3b3b33
00000000088808000888080033344433544554455445544554455445544554450000d000000d0000000000000000000064444443555555500555555005554555
0070070088881880888818805444444554a8854554588a4554a11a4554588545000dd000000dd000000dd0000000000054000045554404000044040000005445
000770008888188088881880544444455518885555888155558888555588885500ddd000000ddd0000dddd000dddddd054000045400000000000000000000005
000770008881118088811180544444455518885555888155558888555588885500ddd000000ddd000dddddd000dddd0054000045000000000000000000000000
00700700811a1a10811a1a105454455554a8854554588a455458854555a11a55000dd000000dd00000000000000dd00054000045000000000000000000000000
00000000101010100101010055544555555554555555545555555455555554550000d000000d0000000000000000000054444445000000000000000000000000
00000000000000000000000055555555055555500555555005555550055555500000000000000000000000000000000055555556000000000000000000000000
0998980000000000000000000088880000888800000000000000000000000000000000000000000000000000000880000000700054b3b44554b3b44500000000
98898980099898000998980008888e8008e888800a8a88800888a8a0000000000000000000077000000830000008800007306070531113550000035500000000
888989809889898098898980a1a8eee88eee8a1a1118eee88eee8111000aa00000070007007aa70000898300088aa88000633630511111350000003500000000
81111110888989808889898011111e8888e1111100188e8888e8810000aab30000060006007a97000038b300088a9880763bb300b11111350000003500000000
111a1a10888989808889898013b3188888813b310018888888888100003b330000730073000770000003300000088000003b3367311111b5000000b500000000
01010100111a1a10111a1a1013331888888133310318888888888130000330000063006300003000000030000008830003633600511111550000005500000000
01010100010101001010101011311880088113111113883003883111000000000333003300003300000033000000300007060370b11111350000003500000000
000000000000000000000000b33388300388333b000000000000000000000000033b033b00003000000030000000300000070000311111b5000000b500000000
bbb3b3b3bb33b3b33b3bb3bbb3bbb3bbb3bbb3bb33bbbbbbbb3b3b33bb3b3b33000000000000000000000000000000006b333bb3544444453b3bb3bb00000000
b3344433333444335333333355334433333b33335333b33304a11a4004588540000d00d00d00d000000dd0000d0000d064444443544444453444444300000000
b3444445544444455444433554444443344344435443344b008888000088880000d00d0000d00d0000d00d0000d00d0054070745555455453444444500000000
34444445544444455554444555444443554444455544444500888800008888000d00d000000d00d00d0000d0000dd00054060645555455455554554500000000
3444444554444445555444455544444555444445554444550008800000a11a000d00d000000d00d0000dd0000d0000d054737345555455555554555500000000
545454555454455555555445554554450555544555445550000000000000000000d00d0000d00d0000d00d0000d00d0054636345555555555555555500000000
5554545555544555555555555555544505555445554455500000000000000000000d00d00d00d0000d0000d0000dd00054444445055555500555555000000000
55555555555555555555555555555555000555555555500000000000000000000000000000000000000000000000000055555556005555500055555000000000
544444455444444554444445544444453b3bb3b3555515551555155154444445000000000000000000000000000dd00000000000000000000000000055555555
54544445544445555444444554554445543313455445154554455445544444450000000000000000000000000000d00000000000000000000000000055555555
54544445544445555554555554554445544555555445555554555445555455458989898989898989000000000000000000000000000000000000000055555555
5555455555555555555455555555455555551511555515115555155155545545088888800888888000000000dd0dd00d00000000000000000000000055555555
05554555555555555554555555554550115155551151555511515555555455550111a1a00111a1a000000000d00dd0dd00000000000000000000000055555555
05555555555555555555555555555550555515455555154555555445555555550010101001010100000000000000000000000000335000000000054555555555
0555555555555555555555555555555054455545544555455445544505555550000000000000000089898989000d000000000000344500000000544355555555
000555555555555555555555555550005555155555551555155515510055555000000000000000001888a8a1000dd00000000000b5b530300030353b55555555
00000000000000000000000000000000008888000088880000888800008888000088880088800088888000888880008888800088888000888880008800000000
0000000000000000000000000008800008e8888008e8888008e8888008e8888008e8888088880888888808888888088888880888888808888888088810101010
00a1880000881a0000a11a00008888008eee8a1a8eee8a1a8eee8a1a8eee8a1a8eee8a1a70880880008808800088088060880880008808800088088081121210
0011888008881100001111000088880088e1111188e1111188e1111188e1111188e1111107081806000818006008180006081807000818007008180088811180
0011888008881100008888000011110088813b318881131188811811888118118881181100111110661111170611111700111110771111160711111688881880
00a1880000881a000088880000a11a00888113118881181188888888888188818881838106111117771111160711111607111116661111170611111788881880
000000000000000000088000000000000888888808888888088888880888181808813b31601a1a10001a1a10701a1a10701a1a10001a1a10601a1a1008880800
000000000000000000000000000000000388333b0388333b0388333b0388333b03811b1101010100010101000101010001010100010101000101010000000000
00000000000000000000000000000000000006770000677000000670000000600000000000000000000000000000000000000000000000000000000001010100
00000000000000000000000000000000000060670000067700000067000000060000000000000000000000000000000000000000000000000000000001010100
00000000000000000000000000000000000007070000006700000007000000070000700050000050000000000000000000000000005551000055500011111110
000ba000000ab00000000000000000000000007700000677000000070000000000777000053b3500003b3000603b3060003b3000054455100554551081121210
000330000003b0000000000000000000000000770000067700000007000000000007770000111000551115500611160066111660054555100544551088898980
00000000000000000000030000000030000007070000006700000007000000070007000006a1a60066a1a66005a1a50055a1a550015551000155111098898980
000000000000000000300300000000b0000060670000067700000067000000060000000060000060000000005000005000000000001110000011100009989800
000000000000000000300b03030b03b3000006770000677000000670000000600000000000000000000000000000000000000000000000000000000000000000
000dd000000000000003000000000000000000000000000000000000000000000000700000007000000070000000700000000000000000000000000000000000
000d00000000000000b0000000000000000000000000000000000000000000000770707007707070077070700770707000090000000900000009000000090000
000dd0000000000000330000000000000000000000070007000700070007000700777770007777700070777000000070600a0060000a0000000a0000000a0000
0000d000ddddd00d000b000000000000000000000007000700070007000700077777770077700700777000007700000006090600000900007009007000090000
0000d000d00ddddd00033000000000000000000000770077007700770070007000777777007007770000077700000077008a8000668a8660078a8700778a8770
000dd0000000000000b3300000000000000700070077007700770077007000700777770007777700077707000700000007888700778887700688860066888660
000d00000000000000b3000000070007000700070777007707700070070000000707077007070770070707700707077070111070001110006011106000111000
000dd000000000000003000000070007007700770777077707700770070007000007000000070000000700000007000000a1a00000a1a00000a1a00000a1a000
000dd000000000000000000055555555555555555555555555555555555555555555555555555555555555555555555555555555555555550000000000000000
0000d00000000000000000005aaaaa8555aaaa855aa85aa855aaaa85511151515551115111511151115115555511151115111511151155550000000000000000
0000d00000000000003bb0005aa88aa85aa88aa85aa8aa855aa88aa8515151515551515151515151515151555515555155155515551515550000000000101010
000dd000ddd00ddd3b33330b5aa85aa85aa85aa85aaaa8555aa85aa8511551115551115111511551515151555511155155115511551515550000000001112120
000dd000d0dddd0d033003305aaaaa885aaaaaa85aaaa8555aa85aa8515155155551515151515151515151555555155155155515551515550000000008888880
000d000000000000000000005aa888855aa88aa85aa8aa855aa85aa8511155155551515151515151115151555511155155111511151155550000000089898989
000d000000000000000000005aa855555aa85aa85aa88aa858aaaa88555555555555555555555555555555555555555555555555555555550000000000000000
000dd000000000000000000058885555588858885888588855888885555555555555555555555555555555555555555555555555555555550000000000000000
1300000000000000000000000000001323137313731373137313731313131313130000000000000000000000000000231313f3f3f32313330000000000001010
133300000000e383002500d300000313000000000000000000000000000000000000000000000000000000000000000000000000000000000000000000000000
1300000025350000000000000000002313130013001300130013001300000013138181810000818181818181818181232313233303330000000000003510d113
230000000000f0d0f0d0f0d035000023000000000000000000000000000000000000000000000000000000000000000000000000000000000000000000000000
13000002d0f0320000000000000000d1233300730073007300730013000000d113d0e0e00000f0d0e0e0f0d0e0e0f02313233300000000000000100010f04213
230000000000000000000000e0000023000000000000000000000000000000000000000000000000000000000000000000000000000000000000000000000000
1300f033000013000000000000000222130000000000000000000073d0e0f0231300000000000000000000000000002323330000000000000010e00000000013
23000000000000000000000000e0f023000000000000000000000000000000000000000000000000000000000000000000000000000000000000000000000000
13d0e000000013000000000000002313130000000000000000000000000000131381818181818181810000a100000013230000000000000000000000f0d00013
13000000000000000000004300000013000000000000000000000000000000000000000000000000000000000000000000000000000000000000000000000000
13000000010013000000000000000323132500838181812535813525818181231322d0e0f0d0e0e0e00000e20000002313000000000000001000000000000013
1300250100000000000000e200350013000000000000000000000000000000000000000000000000000000000000000000000000000000000000000000000000
13003500e0f01300000000000000001323d0f0d0e0f0d0e0e0e0f0d0e01212232313000000000000008181818181812323d00041000000000000000000010013
23d0e0f0d000000000000000e0e0f023000000000000000000000000000000000000000000000000000000000000000000000000000000000000000000000000
13d0e0f0d0f0d20000000000000000131300e0a10000000000000000000313232323000000000000000212222212121323004222221000c100c1000000e0f013
230000c1e30000830025d30000000013000000000000000000000000000000000000000000000000000000000000000000000000000000000000000000000000
13000000000000000000000000000013230000e2000000000000000000000323232300c1000000c1001333000000001323000000d20000000000000000000023
13000000f0d0e0f0d0f0d0a100000023000000000000000000000000000000000000000000000000000000000000000000000000000000000000000000000000
1300010000f03200000000000000002323d0000000000000000000000000001323130000000000000013000035310023233500011000000000000000a1310013
2300000000000000000000e00035c113000000000000000000000000000000000000000000000000000000000000000000000000000000000000000000000000
131222121222130000000000000000131300000000000000c100000000b0b0132313000000000000002300000222122313d0e0f0d00000000000000002221223
230000000000000000000000f0d0f023000000000000000000000000000000000000000000000000000000000000000000000000000000000000000000000000
132313131323330025000001002635131300832500e2000000000000000607232323000000000000002300001313132323001010000000000000000003330013
23000000000000000000000000000023000000000000000000000000000000000000000000000000000000000000000000000000000000000000000000000000
23231323330000f0d0f022222222221313d0e0f0d000000000000000000706131323c10000c10000c12300000323231323101041000000000000000000010013
23350100000000000000e20035000023000000000000000000000000000000000000000000000000000000000000000000000000000000000000000000000000
1333000000003500e0000313131323131300000000000000a100000000707023232300000000000000130000000003131310f0d00000000000000000e0e0f013
23d0f0d000000000000000f0d0e0f013000000000000000000000000000000000000000000000000000000000000000000000000000000000000000000000000
230000000000e00000000000000000131300000000000000e000000000a0a0232313000000000000001300000000001313d02500a1258181818181818181c113
13c1250000e383351000d3000000c113000000000000000000000000000000000000000000000000000000000000000000000000000000000000000000000000
13000000e0000000000000000000001313000000000000e00000000000b0b0232313c100c100c100c1230041250000131352d0f0d0e0f042121252e242221213
13123212221222221212122212221213000000000000000000000000000000000000000000000000000000000000000000000000000000000000000000000000
2300000000e0000000000000000000232300000000000000e0000000006060232313000000000000002312223200001313000000e03500000000000000000013
137300000000b000000000232500d113000000000000000000000000000000000000000000000000000000000000000000000000000000000000000000000000
13000000f0d00000000000000001002313000000000000000000000000070623232300c100c100c100232323130000132300000000e000000000000000000013
230100000000700000312523d0f04223000000000000000000000000000000000000000000000000000000000000000000000000000000000000000000000000
13350000000000000000000000e0f023230000000000c1e0e0e0c100000607131323000000000000001323231300251323000001000000000000000031000013
23d0e00000000700e0f0d07300000023000000000000000000000000000000000000000000000000000000000000000000000000000000000000000000000000
23d000000012000000350000022222231300000000000000e000000000a0a0232313818100000081811313131312122323d0f0d0e000000000000000f0d00013
230000000000a0003500e00043434323000000000000000000000000000000000000000000000000000000000000000000000000000000000000000000000000
13e035000003221222221212f3f3f323130000a100000000c1000000350232131323123200008102121333007300032313000000000000000000000000e0f013
130000a1422212122222122213f3f3f3000000000000000000000000000000000000000000000000000000000000000000000091000000b10000009100000000
231222d0000000000313131313131323130000023200008300000000022313132323231300810213330000000000002323009040408000009050508000000013
13810002000000000000000000000013000000000000000000000000000000000000000000000000000000000000000000000212320002123200023200000000
13132300e0000000000000000000001323d0f0d0e0e0e0f0d0e0f0d0e00003231313233300421333000000000000002323d00000000000000000000000000013
23d0812300000000000001a100000023000000000000000000000000000000000000000000000000000000000000000000001300000000230000130032000000
1323130000e0000000000000250000131300e0000000000000000000000000231300000000000000000000000000002313000000000000000000000000000013
2300f0730025350000e0f0d00000f013000000000000000000000000000000000000000000000000000000000000000000002332000000130000230013000000
231313d03500000000000000e0000013230000e200000000000000000000002323000000a135000000000100250000131325000000003500000001002535c123
13d0006343f0d000002500c131e0c123000000000000000000000000000000000000000000000000000000000000000000001300000000230000230013000000
23233300e0000000000000e00000002323d0000000000000000000000100001323d00002221222320000021222121213131222524252d0e0b0e0f04252e24213
23d0f0d0e0e0f0d0f0d0e0f0d0e0f01300000000000000000000000000000000000000000000000000000000000000000000d200000002133200030033000000
131300000000000000250000000000131300000000120000000000f0d0e0f0132300f00313231333000003232313132323330000000000007200000000000023
230000000000000000000000e2d0f023000000000000000000000000000000000000000000000000000000000000000000000000000000000000000000000000
1333000000000000001200000100351313000000f0330000000000000000002323d0000000000000000000003500d1132300000000000000a000000000000013
2300004100000000000000000001e023000000000000000000000000000000000000000000000000000000000000000000000000000000000000000000000000
00000000000000f0221212121212221313d0e0f0d000000000000200358300131300e0000000000000000000e0f042132300004100000000e000000000013513
23d0e0f0d00000000000000000e0f023000000000000000000000000000000000000000000000000000000000000000000000000000000000000000000000000
0010000000000000133747573767571313000000000000000000131212121223130000e00000000000000000000000132300f0d0000000000000000000e0f013
2300000000e000000000000000000013000000000000000000000000000000000000000000000000000000000000000000000000000000000000000000000000
12123235000100352313231323131313130010002500000083001313f3f3f32323d0e00025000000350035002500c12323d0250000102500000035000000c113
13000035000025e0000010003500c113000000000000000000000000000000000000000000000000000000000000000012320000000010000001000000000222
131313223030122223778797a7b7c7d7132222221212122212221323231313132322122222122212121212221212221313123212221212221212122222221213
13123212222222221212122222221213000000000000000000000000000000000000000000000000000000000000000023232212222212221212222212222323
__gff__
0001010202020202040404041008080820202002020202200404040404020200020202020202080804040404100202000202020202020202202020000040400202020202020202020201010101010101000000000000000000000000000202200000000000000000000000000000000000000002020202020202020202020020
0000000000000000000000000000000000000000000000000000000000000000000000000000000000000000000000000000000000000000000000000000000000000000000000000000000000000000000000000000000000000000000000000000000000000000000000000000000000000000000000000000000000000000
__map__
31010101010101012d0101010101313131010101011d32010101010101010131310101313131010100313231000000313100000000000000313200000000323131000000003700000000000000003131000000000000000000000000000000000000000000000000000000000000000000000000000000000000000000000000
32010101010101010101010101011d32310101010e012d0101010101010101313101013031320101531d32330000003232000000000000003132530000001d3132531400000000000000001000531d32000000000000000000000000000000000000000000000000000000000000000000000000000000000000000000000000
3201010101010101010101010e012e323101010101533601010101010b0b0b3231010101303201010f22330000000032320000000000000030330d0e0e0f2432320d0e0e000000000020242121212132000000000000000000000000000000000000000000000000000000000000000000000000000000000000000000000000
320101010e0e0e01010101010101013231010101010101010101012360706032320101010131010e003100000000003232000000000000000000000000000032320d000e000000000032000000000032000000000000000000000000000000000000000000000000000000000000000000000000000000000000000000000000
31010e010101010101010101010101313101010101010101010101316060703231010101013701010f37000000100031315310291a6171617161716105285331313e2c1818183d1a002d000000000031000000000000000000000000000000000000000000000000000000000000000000000000000000000000000000000000
3101010e01010e0e01010e0101010131310101010101010101010132607070313201010101010e010d000000000e0f3232250d0e0e0e0f0d0e0f0d0e0f2422323121222221220d0f0d00000000000031000000000000000000000000000000000000000000000000000000000000000000000000000000000000000000000000
323301010101010101010101010101323201011a010e0101010101307070603232010101010101010000000f0d0e0f31320000000e000000000000000000003132313131323100000000000000000032000000000000000000000000000000000000000000000000000000000000000000000000000000000000000000000000
32010101010101010101010101010131310b010101100134343401536070603131013e010c0c181818183d001a000f3131000904716171282961716105080b3132313f3f3f3100000000001a10525331000000000000000000000000000000000000000000000000000000000000000000000000000000000000000000000000
310101010101010e01010101010e013231700132010e01010e0e01016060703232010e0e01010e0e0f0d0e000e001c31310000000000000000000000000027313131313131320000000e0f0d0e0e0f32000000000000000000000000000000000000000000000000000000000000000000000000000000000000000000000000
32010e01010e0101010101010101013132600132010101010101013206060631320101010101010100000000000e0031320000000018181818181818531a0a3132323132323318000000000000000031000000000000000000000000000000000000000000000000000000000000000000000000000000000000000000000000
3201011a2401010101010101313f3f323270013201010101010101300a0a0a323101010101010101000000000000003231000000002e0d0f2e0d0f24250d00313200000000002e1818183e3800523d32000000000000000000000000000000000000000000000000000000000000000000000000000000000000000000000000
321801200101010101010101010101323260013101010101010101012401013232013e10010c01011a003d18181818323100530e0e2b00002b00002b2b000031320000000000000f0d0e0f0d0e0e0f32000000000000000000000000000000000000000000000000000000000000000000000000000000000000000000000000
320118320101010101011001013131323260013601010101011053010130313231010e0e012e01010d0f21212221213232000e0000600000700000607000003132530010520000000000000000000032000000000000000000000000000000000000000000000000000000000000000000000000000000000000000000000000
32000f3700525300000e0f0d0e00003131703436090561080f0d0e0e0000003132000000000c00000e00313f3f3f3231310d0e00000600000600000606005231320d0e0f0d0000000000000000000031000000000000000000000000000000000000000000000000000000000000000000000000000000000000000000000000
310d0036340f0d000052001c0e1352313206062100000000000000000e1a0031310001002023005300003131323132313252001a000a52000a52000a0a530f31311c53013e182c18182c18182c183d31000000000000000000000000000000000000000000000000000000000000000000000000000000000000000000000000
31212322222222222121212222222131320a00321818181818181818220d0b3231212221313222212121323232323231310d0b0f22222121212222212221213131212322222222222121212222222131000000000000000000000000000000000000000000000000000000000000000000000000000000000000000000000000
31000000000000002d0000000000313231212231212221220d0e0e0f310b60313100000000000000000000000000003131006000303f3f3f323131313231323131000000000000000000000000003231000000000000000000000000000000000000000000000000000000000000000000000000000000000000000000000000
31000000000000000000000000001d32313f3f3f32323133000000003270703131000100530000000000000000000032320027002b00002b00002b000000003132000000000000000000000053001d32000000000000000000000000000000000000000000000000000000000000000000000000000000000000000000000000
3200000000100000000000000e0f2e31310000000000000000000000320660323121222223000000000000000000003132000a000700000700000700000000323200000000000000000000000e0f2432000000000000000000000000000000000000000000000000000000000000000000000000000000000000000000000000
320d1a000e0e0e00000000000000003131000000000000000000000032700732313f3f3f330018180000000000000032320d00000a00000a00000a000000003232000000000000000000000000000032000000000000000000000000000000000000000000000000000000000000000000000000000000000000000000000000
32000e18181818181818000052000032320000000000000000001000326070323100000000180f0d0018181800000031320009040404047161710852000000323100000000003e5200383d5200000031000000000000000000000000000000000000000000000000000000000000000000000000000000000000000000000000
31220d0e0f0d0e0e0f0d0e1c0e1c0f3132097105080904610820212132700a3231000000000e0018180e0f0d0018183231000000000000000000002e001a53313100000000000f0d0f0d0e2e00000031000000000000000000000000000000000000000000000000000000000000000000000000000000000000000000000000
3133000000000000000000000000003132000e000000000000353235310a0f31310000000000000f0d000000000e0f313200000000000000000000000e0e0e31320000000000000000000036000e0f32000000000000000000000000000000000000000000000000000000000000000000000000000000000000000000000000
310000000000001a0000000010005232310d0e0000000000003036353300003131000000000000000000001a0053003231002b2b29040404617161710800003132000000000000000000003600000031000000000000000000000000000000000000000000000000000000000000000000000000000000000000000000000000
310000000000000e0000000f0d0e0f313100000e521a53000000353500005231310000000018181818182e0d0e0f2432310070600000000000000000000000323100101a000000000000003500005332000000000000000000000000000000000000000000000000000000000000000000000000000000000000000000000000
320d0e00000e00000000000000000031310d0e0f0d0e0f22222121212121213131181800000f0d0e0f0d0000000000323200607000001c001c001c0000000031320d0e0f0d0000000000002022212131000000000000000000000000000000000000000000000000000000000000000000000000000000000000000000000000
3223005200000000000000000000003232000000000e00363133000000303232310d0e0000000000000000000000003132002727000000000000000000000032321c000e3e00380052533d30323f3f3f000000000000000000000000000000000000000000000000000000000000000000000000000000000000000000000000
313203032300000000000000000000323200000e0000003033000000000000313100000000000000000000000000003232527060000000000000000000000031320e0f0d0e0f0d0e0e0f0d0000000032000000000000000000000000000000000000000000000000000000000000000000000000000000000000000000000000
31000000302300000000000000100032310d0000000000000000000000000031311818001a5352000000000000000032310d0a0a000000000000000053100031321c0000000000000000000000000032000000000000000000000000000000000000000000000000000000000000000000000000000000000000000000000000
3200000000181800000000000f0d0f3132000000000e00340000000000000032310d0e0f0d0f0d0000000000000000323200000000000000000000000e0e0f32321c0100000000000000000000000031000000000000000000000000000000000000000000000000000000000000000000000000000000000000000000000000
31000100202203231818181818202232315300010000343534000010005200323100000000001818181818181800003132000129040404617161280052001c3201013e380053003d1a00100000000031000000000000000000000000000000000000000000000000000000000000000000000000000000000000000000000000
32222203313f3f3f2221222121323232312221212222212122222221212221313100000000000f0d0e0e0f0d0e000032322123212221212221212122222221010121232122250d0e0f0d0f2422222131000000000000000000000000000000000000000000000000000000000000000000000000000000000000000000000000
